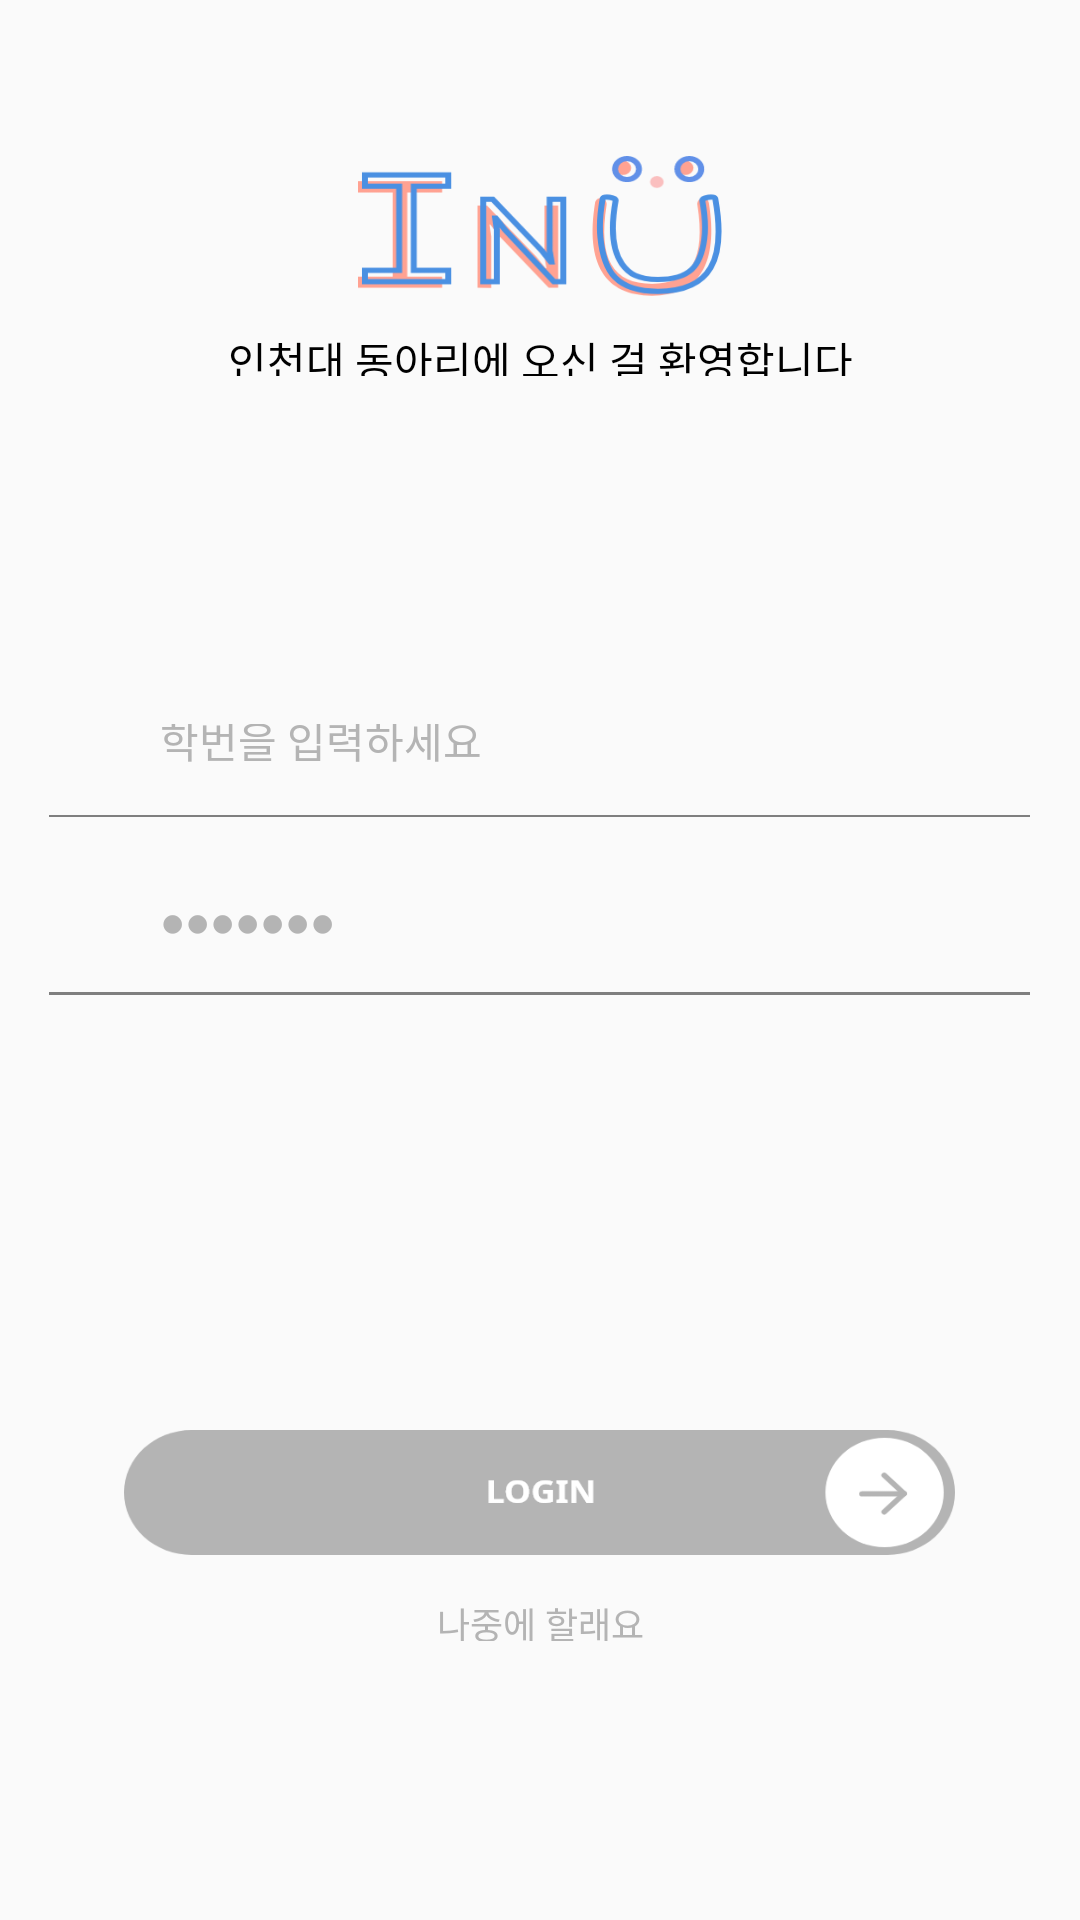

Here is an Android app screen rendered from its layout file. Give the layout XML and the strings, colors and styles it references.
<!-- AndroidManifest.xml: application theme AppTheme -->
<!-- res/layout/activity_splash_login2.xml -->
<?xml version="1.0" encoding="utf-8"?>
<android.support.constraint.ConstraintLayout
    xmlns:android="http://schemas.android.com/apk/res/android" android:layout_width="match_parent"
    android:layout_height="match_parent">

    <LinearLayout
        android:layout_width="match_parent"
        android:layout_height="match_parent"
        android:orientation="vertical"
        android:weightSum="734">

        <TextView
            android:layout_width="match_parent"
            android:layout_height="0dp"
            android:layout_weight="59.7"
            android:text="  " />

        <ImageView
            android:layout_width="121.2dp"
            android:layout_height="0dp"
            android:layout_weight="53.6"
            android:layout_gravity="center"
            android:background="@drawable/inusmile"
            />

        <TextView
            android:layout_width="match_parent"
            android:layout_height="0dp"
            android:layout_weight="12.7"
            android:text="  " />

        <TextView
            android:layout_width="match_parent"
            android:layout_height="0dp"
            android:layout_weight="18"
            android:gravity="center"
            android:text="인천대 동아리에 오신 걸 환영합니다"
            android:textColor="#000000"
            android:textSize="14dp"

            />

        <TextView
            android:layout_width="match_parent"
            android:layout_height="0dp"
            android:layout_weight="133"
            android:text="  " />

        <LinearLayout
            android:layout_width="327dp"
            android:layout_height="0dp"
            android:layout_weight="106"
            android:weightSum="106"
            android:layout_gravity="center"
            android:orientation="vertical">

            <LinearLayout
                android:layout_width="match_parent"
                android:layout_height="0dp"
                android:layout_weight="18"
                android:weightSum="327"
                android:orientation="horizontal"
                >
                <ImageView
                    android:layout_width="0dp"
                    android:layout_weight="17"
                    android:layout_height="match_parent"
                    android:background="@mipmap/personxxx"/>

                <TextView
                    android:layout_width="0dp"
                    android:layout_weight="20"
                    android:layout_height="match_parent"
                    />

                <EditText
                    android:layout_width="0dp"
                    android:layout_weight="290"
                    android:layout_height="match_parent"
                    android:background=""
                    android:textSize="14dp"
                    android:hint="학번을 입력하세요"
                    android:fontFamily="@font/notosansregular"
                    android:textColorHint="#b4b4b4"
                    />

            </LinearLayout>

            <TextView
                android:layout_width="match_parent"
                android:layout_height="0dp"
                android:layout_weight="17"
                android:text="   "/>

            <TextView
                android:layout_width="match_parent"
                android:layout_height="0dp"
                android:layout_weight="1"
                android:background="#7f7f7f"/>

            <TextView
                android:layout_width="match_parent"
                android:layout_height="0dp"
                android:layout_weight="33"
                android:text="    "/>

            <LinearLayout
                android:layout_width="match_parent"
                android:layout_height="0dp"
                android:layout_weight="18"
                android:weightSum="327"
                android:orientation="horizontal"
                >
                <ImageView
                    android:layout_width="0dp"
                    android:layout_weight="17"
                    android:layout_height="match_parent"
                    android:background="@mipmap/lockxxx"/>

                <TextView
                    android:layout_width="0dp"
                    android:layout_weight="20"
                    android:layout_height="match_parent"
                    />

                <EditText
                    android:layout_width="0dp"
                    android:layout_weight="290"
                    android:layout_height="match_parent"
                    android:background=""
                    android:textSize="14dp"
                    android:hint="●●●●●●●"
                    android:fontFamily="@font/notosansregular"
                    android:textColorHint="#b4b4b4"
                    />

            </LinearLayout>

            <TextView
            android:layout_width="match_parent"
            android:layout_height="0dp"
            android:layout_weight="16"
            android:text="    "/>

           <TextView
                android:layout_width="match_parent"
                android:layout_height="0dp"
                android:layout_weight="1"
                android:background="#7f7f7f"/>



        </LinearLayout>

        <TextView
            android:layout_width="match_parent"
            android:layout_height="0dp"
            android:layout_weight="164"
            android:text="  " />

        <ImageView
            android:id="@+id/LoginOn"
            android:layout_width="276.9dp"
            android:layout_height="0dp"
            android:layout_weight="48"
            android:layout_gravity="center"
            android:background="@drawable/loginoffxxx"
            />

        <TextView
            android:layout_width="match_parent"
            android:layout_height="0dp"
            android:layout_weight="16"
            android:text="  " />

        <TextView
            android:layout_width="match_parent"
            android:layout_height="0dp"
            android:layout_weight="17"
            android:gravity="center"
            android:text="나중에 할래요"
            android:fontFamily="@font/notosansregular"
            android:textSize="12dp"
            android:textColor="#b4b4b4"
            android:clickable="true"
            android:layout_paddingBottom="1dp"

            />

        <TextView
            android:layout_width="match_parent"
            android:layout_height="0dp"
            android:layout_weight="106"
            android:text="  " />


    </LinearLayout>

</android.support.constraint.ConstraintLayout>
<!-- resources referenced by this layout -->
<resources>
  <!-- drawable inusmile: png bitmap (drawable-xxxhdpi, 14949 bytes) -->
  <!-- drawable loginoffxxx: png bitmap (drawable-xxxhdpi, 8623 bytes) -->
  <style name="AppTheme" parent="Theme.AppCompat.Light.NoActionBar">
          
          <item name="colorPrimary">@color/colorPrimary</item>
          <item name="colorPrimaryDark">@color/colorPrimaryDark</item>
          <item name="colorAccent">@color/colorAccent</item>
      </style>
  <color name="colorPrimary">#3F51B5</color>
  <color name="colorPrimaryDark">#303F9F</color>
  <color name="colorAccent">#FF4081</color>
</resources>
